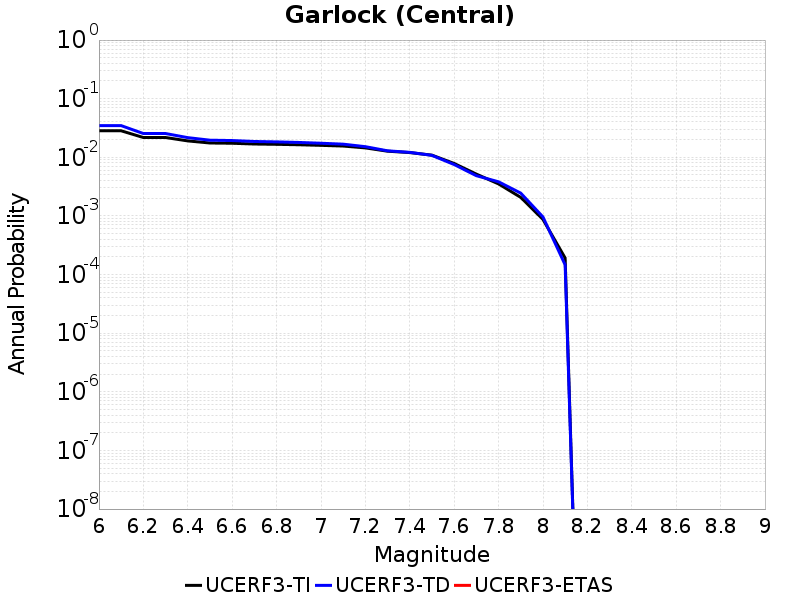

Values plotted in this chart, from the file beside it:
Magnitude, UCERF3-TI Prob, UCERF3-TD Prob, UCERF3-ETAS Prob
6.0, 0.02836, 0.03472, 0.0
6.1, 0.02836, 0.03472, 0.0
6.2, 0.02176, 0.02545, 0.0
6.3, 0.02176, 0.02545, 0.0
6.4, 0.01905, 0.02166, 0.0
6.5, 0.01754, 0.0196, 0.0
6.6, 0.01737, 0.01932, 0.0
6.7, 0.01686, 0.01862, 0.0
6.8, 0.01665, 0.01833, 0.0
6.9, 0.01638, 0.01793, 0.0
7.0, 0.016, 0.01738, 0.0
7.1, 0.01557, 0.01676, 0.0
7.2, 0.01448, 0.01519, 0.0
7.3, 0.01271, 0.01291, 0.0
7.4, 0.01205, 0.01215, 0.0
7.5, 0.01089, 0.0108, 0.0
7.6, 0.007855, 0.007532, 0.0
7.7, 0.00517, 0.004861, 0.0
7.8, 0.003519, 0.003822, 0.0
7.9, 0.002072, 0.00245, 0.0
8.0, 8.7254314E-4, 9.615041E-4, 0.0
8.1, 1.9165053E-4, 1.4654254E-4, 0.0
